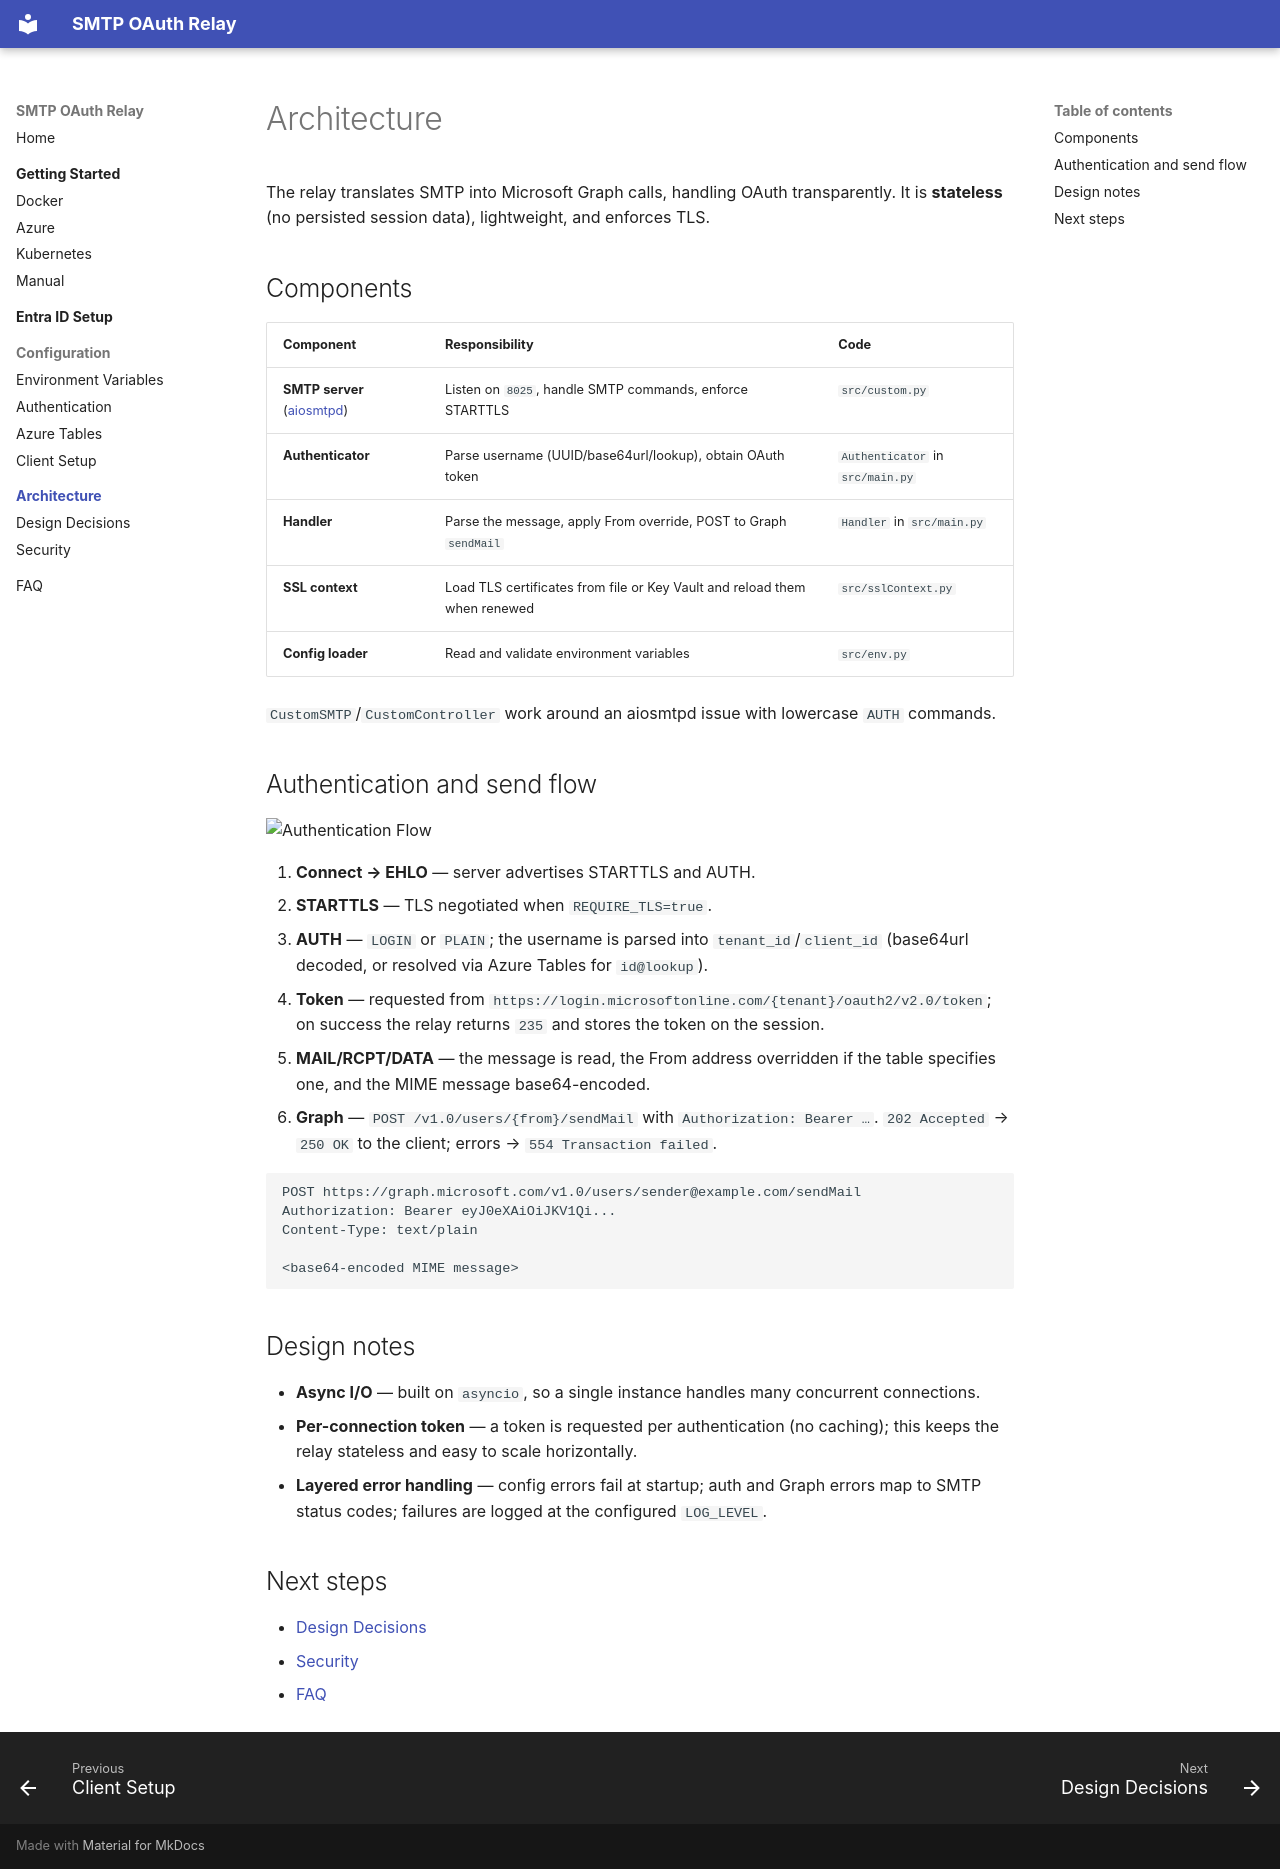

repository: JustinIven/smtp-oauth-relay · page: architecture/index.html · generator: mkdocs

# Architecture

The relay translates SMTP into Microsoft Graph calls, handling OAuth transparently. It is **stateless** (no persisted session data), lightweight, and enforces TLS.

## Components

| Component | Responsibility | Code |
|-----------|----------------|------|
| **SMTP server** ([aiosmtpd](https://aiosmtpd.readthedocs.io/)) | Listen on `8025`, handle SMTP commands, enforce STARTTLS | `src/custom.py` |
| **Authenticator** | Parse username (UUID/base64url/lookup), obtain OAuth token | `Authenticator` in `src/main.py` |
| **Handler** | Parse the message, apply From override, POST to Graph `sendMail` | `Handler` in `src/main.py` |
| **SSL context** | Load TLS certificates from file or Key Vault and reload them when renewed | `src/sslContext.py` |
| **Config loader** | Read and validate environment variables | `src/env.py` |

`CustomSMTP`/`CustomController` work around an aiosmtpd issue with lowercase `AUTH` commands.

## Authentication and send flow

![Authentication Flow](../images/sequenceDiagram.svg)

1. **Connect → EHLO** — server advertises STARTTLS and AUTH.
2. **STARTTLS** — TLS negotiated when `REQUIRE_TLS=true`.
3. **AUTH** — `LOGIN` or `PLAIN`; the username is parsed into `tenant_id`/`client_id` (base64url decoded, or resolved via Azure Tables for `id@lookup`).
4. **Token** — requested from `https://login.microsoftonline.com/{tenant}/oauth2/v2.0/token`; on success the relay returns `235` and stores the token on the session.
5. **MAIL/RCPT/DATA** — the message is read, the From address overridden if the table specifies one, and the MIME message base64-encoded.
6. **Graph** — `POST /v1.0/users/{from}/sendMail` with `Authorization: Bearer …`. `202 Accepted` → `250 OK` to the client; errors → `554 Transaction failed`.

```http
POST https://graph.microsoft.com/v1.0/users/sender@example.com/sendMail
Authorization: Bearer eyJ0eXAiOiJKV1Qi...
Content-Type: text/plain

<base64-encoded MIME message>
```

## Design notes

- **Async I/O** — built on `asyncio`, so a single instance handles many concurrent connections.
- **Per-connection token** — a token is requested per authentication (no caching); this keeps the relay stateless and easy to scale horizontally.
- **Layered error handling** — config errors fail at startup; auth and Graph errors map to SMTP status codes; failures are logged at the configured `LOG_LEVEL`.

## Next steps

- [Design Decisions](design-decisions.md)
- [Security](security.md)
- [FAQ](../faq.md)
